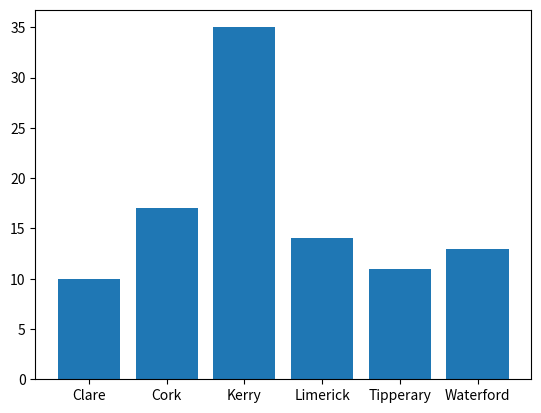

Here is the Python script that generated this plot:
#Demonstrate making a bar chart  of unique occurences of values in an array
#Demonstrating more that just how to do pie plots
#Author: Michael Curley
#Date: 25/03/2019
#Taken from class notes 

#Import the numpy and matplotlib.pyplot modules
import numpy as np
import matplotlib.pyplot as plt

#Create an array of occurances
possible_counties = ['Cork', 'Kerry', 'Limerick', 'Clare', 'Tipperary', 'Waterford']
#pick 100 random counties from the array with frequencies set in p
counties = np.random.choice(possible_counties, p=[0.1, 0.3, 0.2, 0.12, 0.15, 0.13], size=(100))

#Get the unique values and their counts. This will return a tuple of two arrays
unique, counts = np.unique(counties, return_counts=True)

#Create a bar chart of the unique values
plt.bar(unique, counts) #Create a bar chart of the unique values

plt.show() #Show the plot

